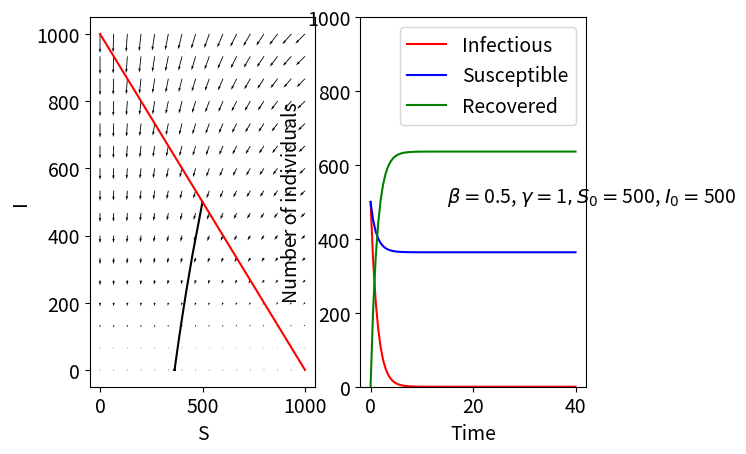

Generate this figure with matplotlib:
import numpy as np
import matplotlib.pyplot as plt
from scipy.integrate import odeint

#Set parameters
N = 1000
beta = 0.5
gamma = 1
S0 = 500
I0 = 500
#Range of time values over which the solution will be calculated
plotT = np.linspace(0, 40, 82)

#Set up system of equations and initial conditions (here, X = [S, I])
def dX_dt(X, t):
    return [-beta*X[1]*X[0]/N,
            beta*X[1]*X[0]/N - gamma*X[1]]

X0 = [S0, I0]


#Solve the system numerically for specified initial conditions
sol = odeint(dX_dt, X0, plotT)
S = sol[:,0]
I = sol[:,1]
R = N - S - I

#Create phase portrait
#Create grid
plotSArray = np.linspace(0, N, 16)
plotIArray = np.linspace(0, N, 16)
plotS, plotI = np.meshgrid(plotSArray, plotIArray)
#Initialise 2D arrays for horizontal and vertical components
u = np.zeros(plotS.shape)
v = np.zeros(plotI.shape)
#Populate arrays
for i in range(0, len(plotSArray)):
    for j in range(0, len(plotIArray)):
        #Get current coordinate
        X = [plotS[i, j], plotI[i, j]]
        #Calculate vector components (using t = 0 since system is autonomous)
        u[i, j] = dX_dt(X, 0)[0]
        v[i, j] = dX_dt(X, 0)[1]

#Plot results
plt.rcParams.update({'font.size': 14})
plt.figure()
#Plot phase portrait
plt.subplot(1,2,1)
plt.quiver(plotS, plotI, u, v)
plt.plot(S, I, 'k-')
plt.plot(np.linspace(0, N, 11), N - np.linspace(0, N, 11), 'r-')
plt.xlabel('S')
plt.ylabel('I')
#Plot numerical solution
plt.subplot(1,2,2)
plt.plot(plotT, I, 'r-', plotT, S, 'b-', plotT, R, 'g-')
plt.xlabel('Time')
plt.ylabel('Number of individuals')
plt.legend(['Infectious', 'Susceptible', 'Recovered'])
plt.text(15, 500, r'$\beta = $' + str(beta) + ', $\gamma = $' + str(gamma) + '$, S_{0} = $' + str(S0) + ', $I_{0} = $' + str(I0))
plt.ylim([0, N])

plt.show()
